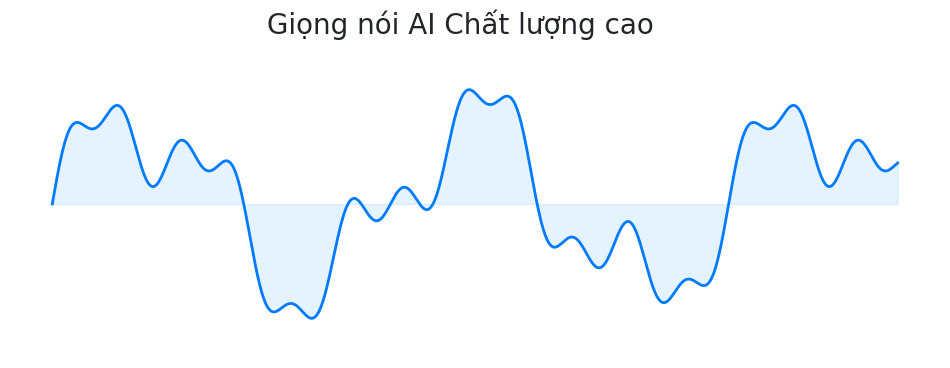

Recreate this plot in Python.
import matplotlib.pyplot as plt
import numpy as np

# --- Data ---
t = np.linspace(0, 2.5, 2000)
amplitude = (np.sin(t * 2 * np.pi) * 0.8 + np.sin(t * 5 * np.pi) * 0.4 + np.sin(t * 12 * np.pi) * 0.2)

# --- Plot ---
fig, ax = plt.subplots(figsize=(12, 4))

# Vẽ đường sóng chính
ax.plot(t, amplitude, color="#007BFF", linewidth=2)

# Hiệu ứng tô màu
ax.fill_between(t, amplitude, 0, color="#007BFF", alpha=0.1)

# Xóa tất cả các chi tiết thừa
ax.set_ylim([-1.5, 1.5])
ax.set_axis_off()

# Tiêu đề
fig.suptitle(
    "Giọng nói AI Chất lượng cao",
    fontsize=20,
    fontname="DejaVu Sans",
    color="#212529",
    y=0.98
)

# --- Render ---
fig.patch.set_alpha(0.0)
ax.patch.set_alpha(0.0)
plt.savefig("waveform_high.png", dpi=200, bbox_inches="tight", pad_inches=0.1)
plt.close()

print("Đã tạo lại waveform_high.png phiên bản chuyên nghiệp.")
